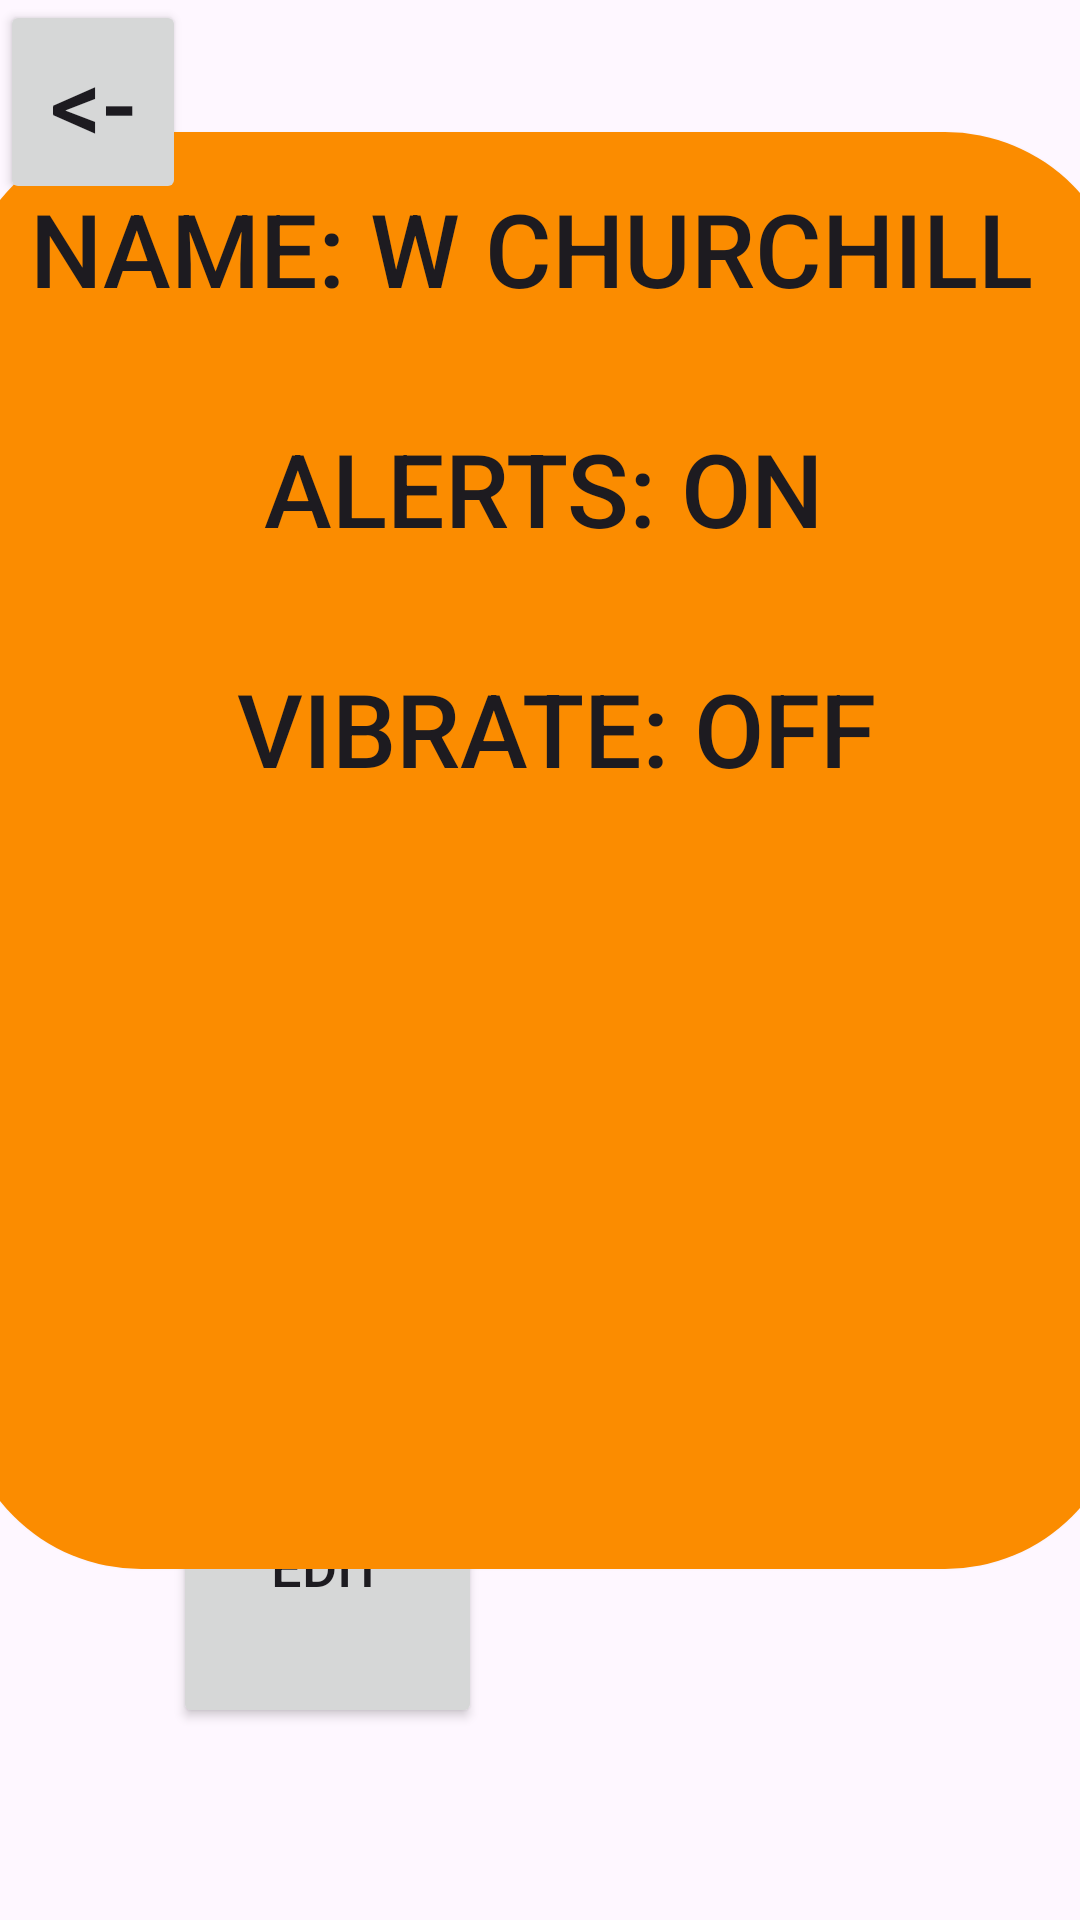

Android layout source for this screen:
<!-- AndroidManifest.xml: application theme Theme.AndroidUIDesignLab2 -->
<!-- res/layout/settingsscreen.xml -->
<?xml version="1.0" encoding="utf-8"?>
<androidx.constraintlayout.widget.ConstraintLayout xmlns:android="http://schemas.android.com/apk/res/android"
    xmlns:app="http://schemas.android.com/apk/res-auto"
    xmlns:tools="http://schemas.android.com/tools"
    android:layout_width="match_parent"
    android:layout_height="match_parent">

    <Button
        android:id="@+id/button23"
        android:layout_width="103dp"
        android:layout_height="108dp"
        android:layout_marginBottom="64dp"
        android:text="@string/Edit"
        android:textSize="18sp"
        app:layout_constraintBottom_toBottomOf="parent"
        app:layout_constraintEnd_toEndOf="parent"
        app:layout_constraintHorizontal_bias="0.224"
        app:layout_constraintStart_toStartOf="parent" />

    <Button
        android:id="@+id/button22"
        android:layout_width="388dp"
        android:layout_height="479dp"
        android:background="@drawable/button2"
        android:gravity="top|center_horizontal"
        android:maxLines="10"
        android:paddingTop="16dp"
        android:singleLine="false"
        android:text="@string/settings"
        android:textSize="34sp"
        app:layout_constraintBottom_toBottomOf="parent"
        app:layout_constraintEnd_toEndOf="parent"
        app:layout_constraintHorizontal_bias="0.478"
        app:layout_constraintStart_toStartOf="parent"
        app:layout_constraintTop_toTopOf="parent"
        app:layout_constraintVertical_bias="0.274" />

    <Button
        android:id="@+id/button24"
        android:layout_width="62dp"
        android:layout_height="68dp"
        android:textSize="34sp"
        android:text="@string/back"
        tools:layout_editor_absoluteX="333dp"
        tools:layout_editor_absoluteY="803dp" />
</androidx.constraintlayout.widget.ConstraintLayout>
<!-- resources referenced by this layout -->
<resources>
  <!-- drawable button2 (drawable) -->
  <?xml version="1.0" encoding="utf-8"?>
  <selector xmlns:android="http://schemas.android.com/apk/res/android">
      <item>
          <shape android:shape="rectangle">
              <solid android:color="#FB8C00"/>
              <corners android:radius="60dp"/>
          </shape>
      </item>
  </selector>
  <string name="Edit">Edit</string>
  <string name="back">&lt;-</string>
  <string name="settings">Name: W Churchill \n \n Alerts: ON \n \n Vibrate: OFF</string>
  <style name="Theme.AndroidUIDesignLab2" parent="Base.Theme.AndroidUIDesignLab2" />
  <style name="Base.Theme.AndroidUIDesignLab2" parent="Theme.Material3.DayNight.NoActionBar">
          
          
      </style>
</resources>
